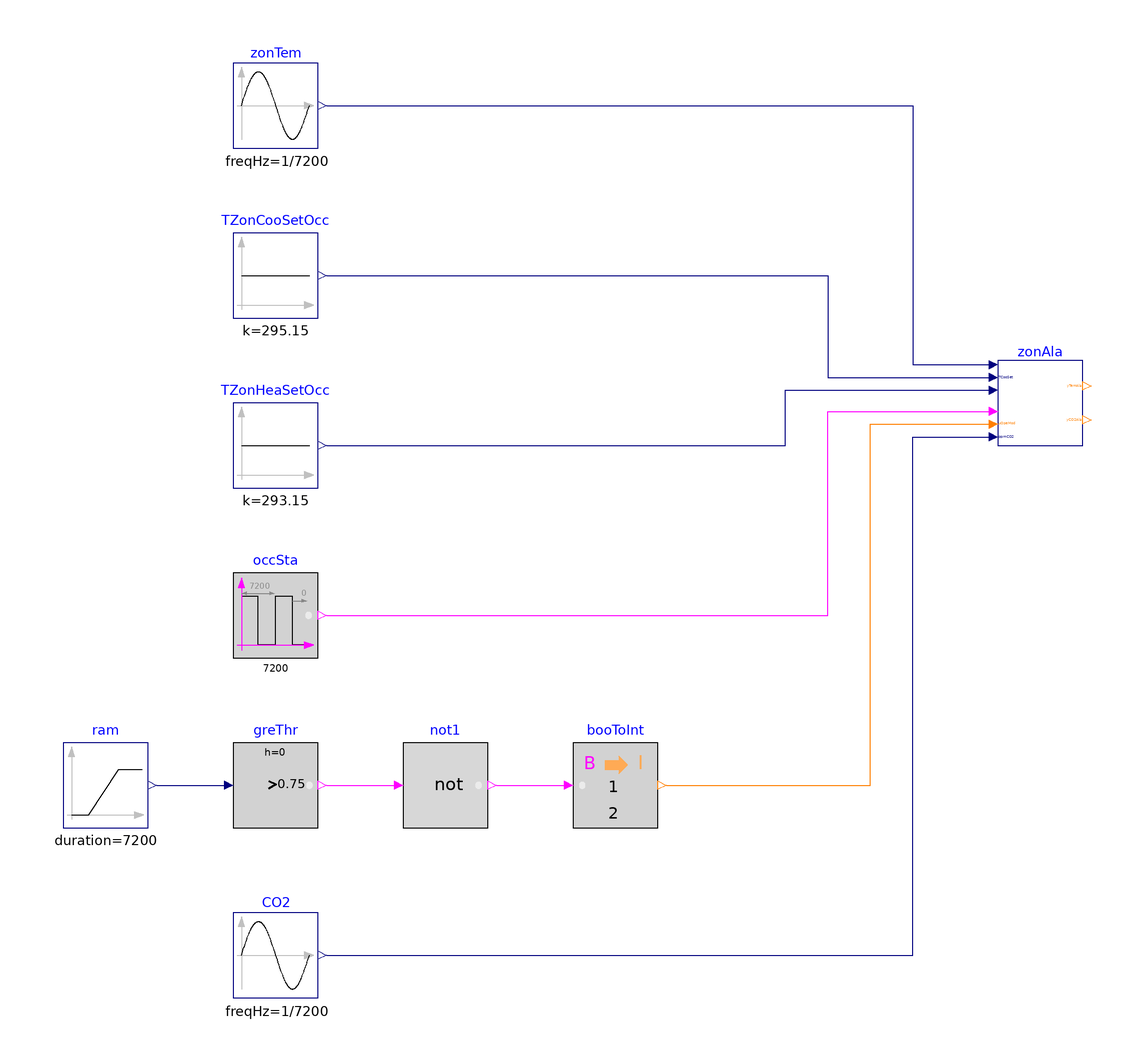

The Modelica model whose source follows is shown above as a component diagram (icons at their Placement, wires along their Line points).

model Alarms "Validate block for generating alarms"

  BuildingsLite.Controls.OBC.ASHRAE.G36.ThermalZones.Alarms zonAla(
    final have_CO2Sen=true) "Block that generates alarms"
    annotation (Placement(transformation(extent={{100,20},{120,40}})));

  BuildingsLite.Controls.OBC.CDL.Reals.Sources.Ramp ram(
    final duration=7200) "Generate ramp output"
    annotation (Placement(transformation(extent={{-120,-70},{-100,-50}})));
  BuildingsLite.Controls.OBC.CDL.Reals.GreaterThreshold greThr(t=0.75)
    "Check if input is greater than 0.75"
    annotation (Placement(transformation(extent={{-80,-70},{-60,-50}})));
  BuildingsLite.Controls.OBC.CDL.Conversions.BooleanToInteger booToInt(
    final integerTrue=1,
    final integerFalse=2)
    "Convert boolean input to integer output"
    annotation (Placement(transformation(extent={{0,-70},{20,-50}})));
  BuildingsLite.Controls.OBC.CDL.Logical.Not not1 "Logical not"
    annotation (Placement(transformation(extent={{-40,-70},{-20,-50}})));
  BuildingsLite.Controls.OBC.CDL.Reals.Sources.Constant TZonCooSetOcc(
    final k=295.15)
    "Occupied cooling setpoint"
    annotation (Placement(transformation(extent={{-80,50},{-60,70}})));
  BuildingsLite.Controls.OBC.CDL.Reals.Sources.Constant TZonHeaSetOcc(
    final k=293.15)
    "Occupied heating setpoint"
    annotation (Placement(transformation(extent={{-80,10},{-60,30}})));
  BuildingsLite.Controls.OBC.CDL.Reals.Sources.Sin zonTem(
    final amplitude=8,
    final freqHz=1/7200,
    final offset=273.15 + 15) "Zone temperature"
    annotation (Placement(transformation(extent={{-80,90},{-60,110}})));
  BuildingsLite.Controls.OBC.CDL.Logical.Sources.Pulse occSta(
    final period=7200,
    final width=0.05)
    "Generate signal indicating suppressing status"
    annotation (Placement(transformation(extent={{-80,-30},{-60,-10}})));
  BuildingsLite.Controls.OBC.CDL.Reals.Sources.Sin CO2(
    final amplitude=500,
    final freqHz=1/7200,
    final offset=600) "CO2 concentration"
    annotation (Placement(transformation(extent={{-80,-110},{-60,-90}})));

equation
  connect(ram.y, greThr.u)
    annotation (Line(points={{-98,-60},{-82,-60}}, color={0,0,127}));
  connect(greThr.y, not1.u)
    annotation (Line(points={{-58,-60},{-42,-60}}, color={255,0,255}));
  connect(not1.y, booToInt.u)
    annotation (Line(points={{-18,-60},{-2,-60}},  color={255,0,255}));
  connect(booToInt.y, zonAla.uOpeMod) annotation (Line(points={{22,-60},{70,-60},
          {70,25},{98,25}}, color={255,127,0}));
  connect(zonTem.y, zonAla.TZon) annotation (Line(points={{-58,100},{80,100},{80,
          39},{98,39}}, color={0,0,127}));
  connect(TZonCooSetOcc.y, zonAla.TCooSet) annotation (Line(points={{-58,60},{
          60,60},{60,36},{98,36}}, color={0,0,127}));
  connect(TZonHeaSetOcc.y, zonAla.THeaSet) annotation (Line(points={{-58,20},{
          50,20},{50,33},{98,33}}, color={0,0,127}));
  connect(occSta.y, zonAla.u1ResSet) annotation (Line(points={{-58,-20},{60,-20},
          {60,28},{98,28}}, color={255,0,255}));
  connect(CO2.y, zonAla.ppmCO2) annotation (Line(points={{-58,-100},{80,-100},{80,
          22},{98,22}}, color={0,0,127}));
annotation (
  experiment(StopTime=7200, Tolerance=1e-6),
  __Dymola_Commands(file="modelica://Buildings/Resources/Scripts/Dymola/Controls/OBC/ASHRAE/G36/ThermalZones/Validation/Alarms.mos"
        "Simulate and plot"),
    Documentation(info="<html>
<p>
This example validates
<a href=\"modelica://BuildingsLite.Controls.OBC.ASHRAE.G36.ThermalZones.Alarms\">
BuildingsLite.Controls.OBC.ASHRAE.G36.ThermalZones.Alarms</a>
for generating alarms.
</p>
</html>", revisions="<html>
<ul>
<li>
February 2, 2022, by Jianjun Hu:<br/>
First implementation.
</li>
</ul>
</html>"),
  Diagram(coordinateSystem(extent={{-140,-120},{140,120}})),
  Icon(coordinateSystem(extent={{-100,-100},{100,100}}),
       graphics={
        Ellipse(lineColor = {75,138,73},
                fillColor={255,255,255},
                fillPattern = FillPattern.Solid,
                extent = {{-100,-100},{100,100}}),
        Polygon(lineColor = {0,0,255},
                fillColor = {75,138,73},
                pattern = LinePattern.None,
                fillPattern = FillPattern.Solid,
                points = {{-36,60},{64,0},{-36,-60},{-36,60}}),
        Ellipse(lineColor={75,138,73},
                fillColor={255,255,255},
                fillPattern=FillPattern.Solid,
                extent={{-100,-100},{100,100}}),
        Polygon(lineColor={0,0,255},
                fillColor={75,138,73},
                pattern=LinePattern.None,
                fillPattern=FillPattern.Solid,
                points={{-36,58},{64,-2},{-36,-62},{-36,58}})}));
end Alarms;